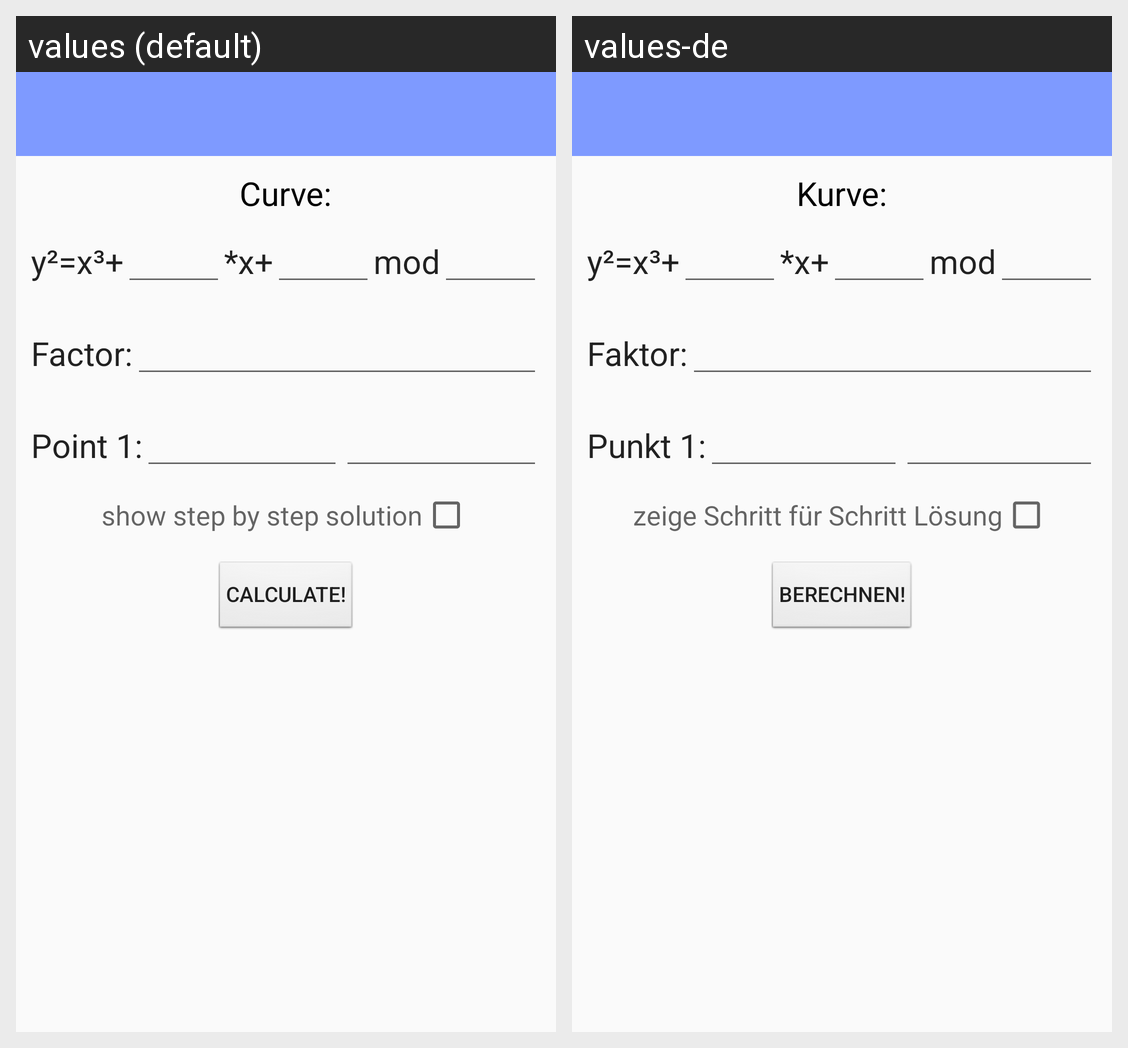

Locale-by-locale string values for the Android screen shown in this grid:
Android screen res/layout/app_bar_double_and_add.xml rendered under 2 locales, left to right: values (default), values-de. Device: Nexus 5 (rendered at 1080×1920; each locale shown at half size, 540×960, under a caption strip naming it); theme AppTheme.
Strings drawn on this screen, with the default value and each locale's value (text and hints the layout hard-codes, and strings that could not be matched under every locale, appear in the picture but are not listed):

enter_the_curve
  values: Curve:
  values-de: Kurve:

factor
  values: Factor:
  values-de: Faktor:

point_1
  values: Point 1:
  values-de: Punkt 1:

step_by_step_solution
  values: show step by step solution
  values-de: zeige Schritt für Schritt Lösung

calculate
  values: calculate!
  values-de: berechnen!
